2-way image classification set "data" from GitHub (bhavesh0706/TB-Screen-AI); label vocabulary: normal, tuberculosis.

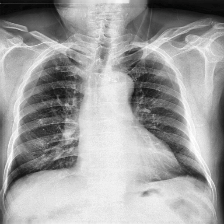
Label: tuberculosis

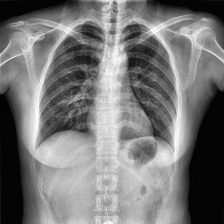
Label: normal

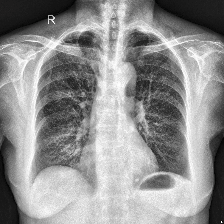
Label: tuberculosis

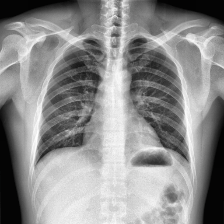
Label: normal

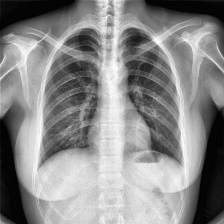
Label: normal

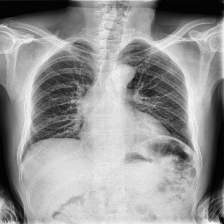
Label: tuberculosis
